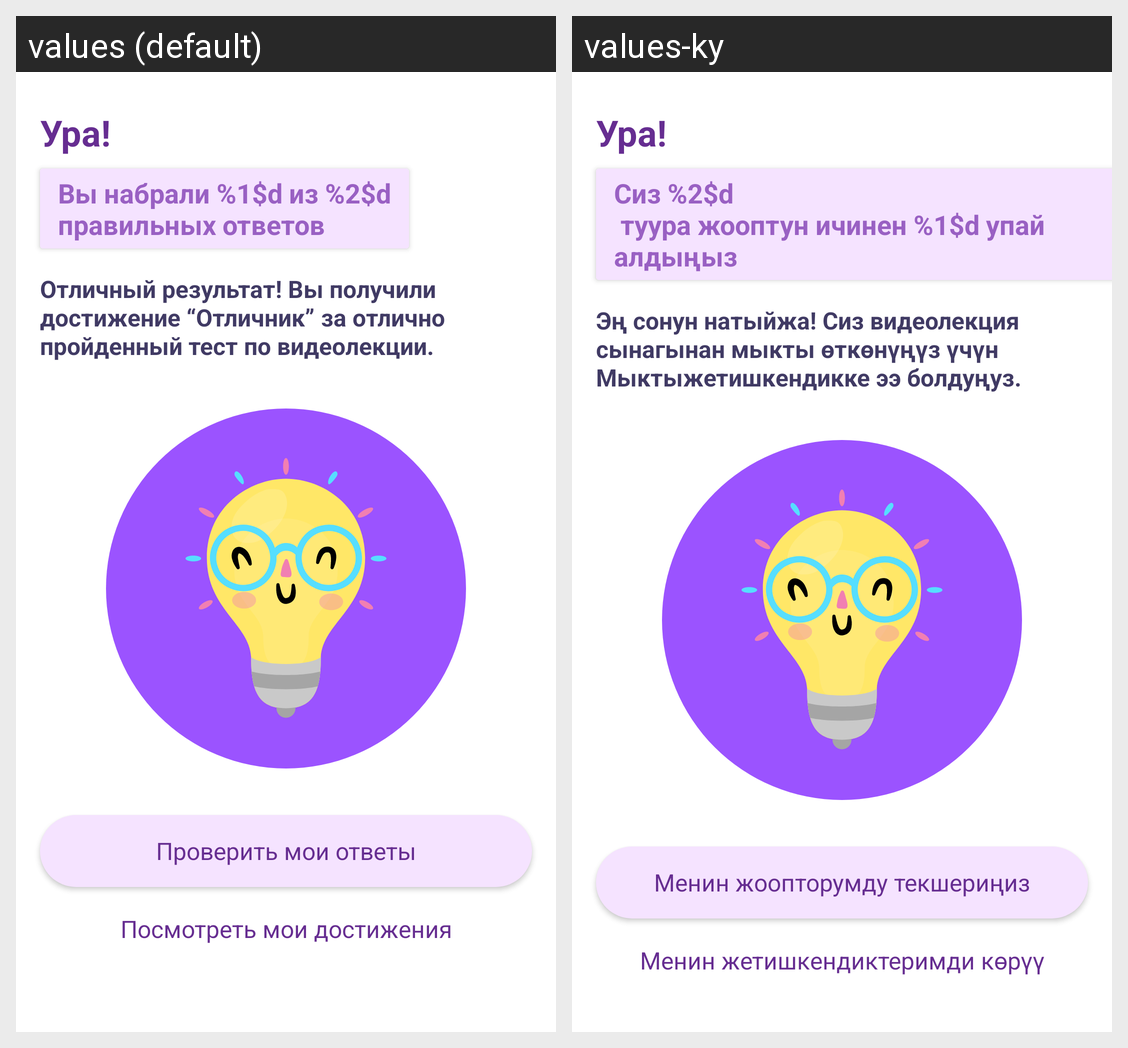

This grid shows one Android layout under two languages. Give, for every string resource on the screen, its name, the default text and each shown locale's text.
Android screen res/layout/fragment_result.xml rendered under 2 locales, left to right: values (default), values-ky. Device: Nexus 5 (rendered at 1080×1920; each locale shown at half size, 540×960, under a caption strip naming it); theme Theme.Girls4Girls.
Strings drawn on this screen, with the default value and each locale's value (text and hints the layout hard-codes, and strings that could not be matched under every locale, appear in the picture but are not listed):

good_result
  values: Ура!
  values-ky: Ура!

your_score
  values: Вы набрали %1$d из %2$d
      правильных ответов
  values-ky: Сиз %2$d
       туура жооптун ичинен %1$d упай алдыңыз

good_result_description
  values: Отличный результат! Вы получили достижение “Отличник” за отлично пройденный тест по видеолекции.
  values-ky: Эң сонун натыйжа! Сиз видеолекция сынагынан мыкты өткөнүңүз үчүн Мыктыжетишкендикке ээ болдуңуз.

review_answers
  values: Проверить мои ответы
  values-ky: Менин жоопторумду текшериңиз

check_achievements
  values: Посмотреть мои достижения
  values-ky: Менин жетишкендиктеримди көрүү
